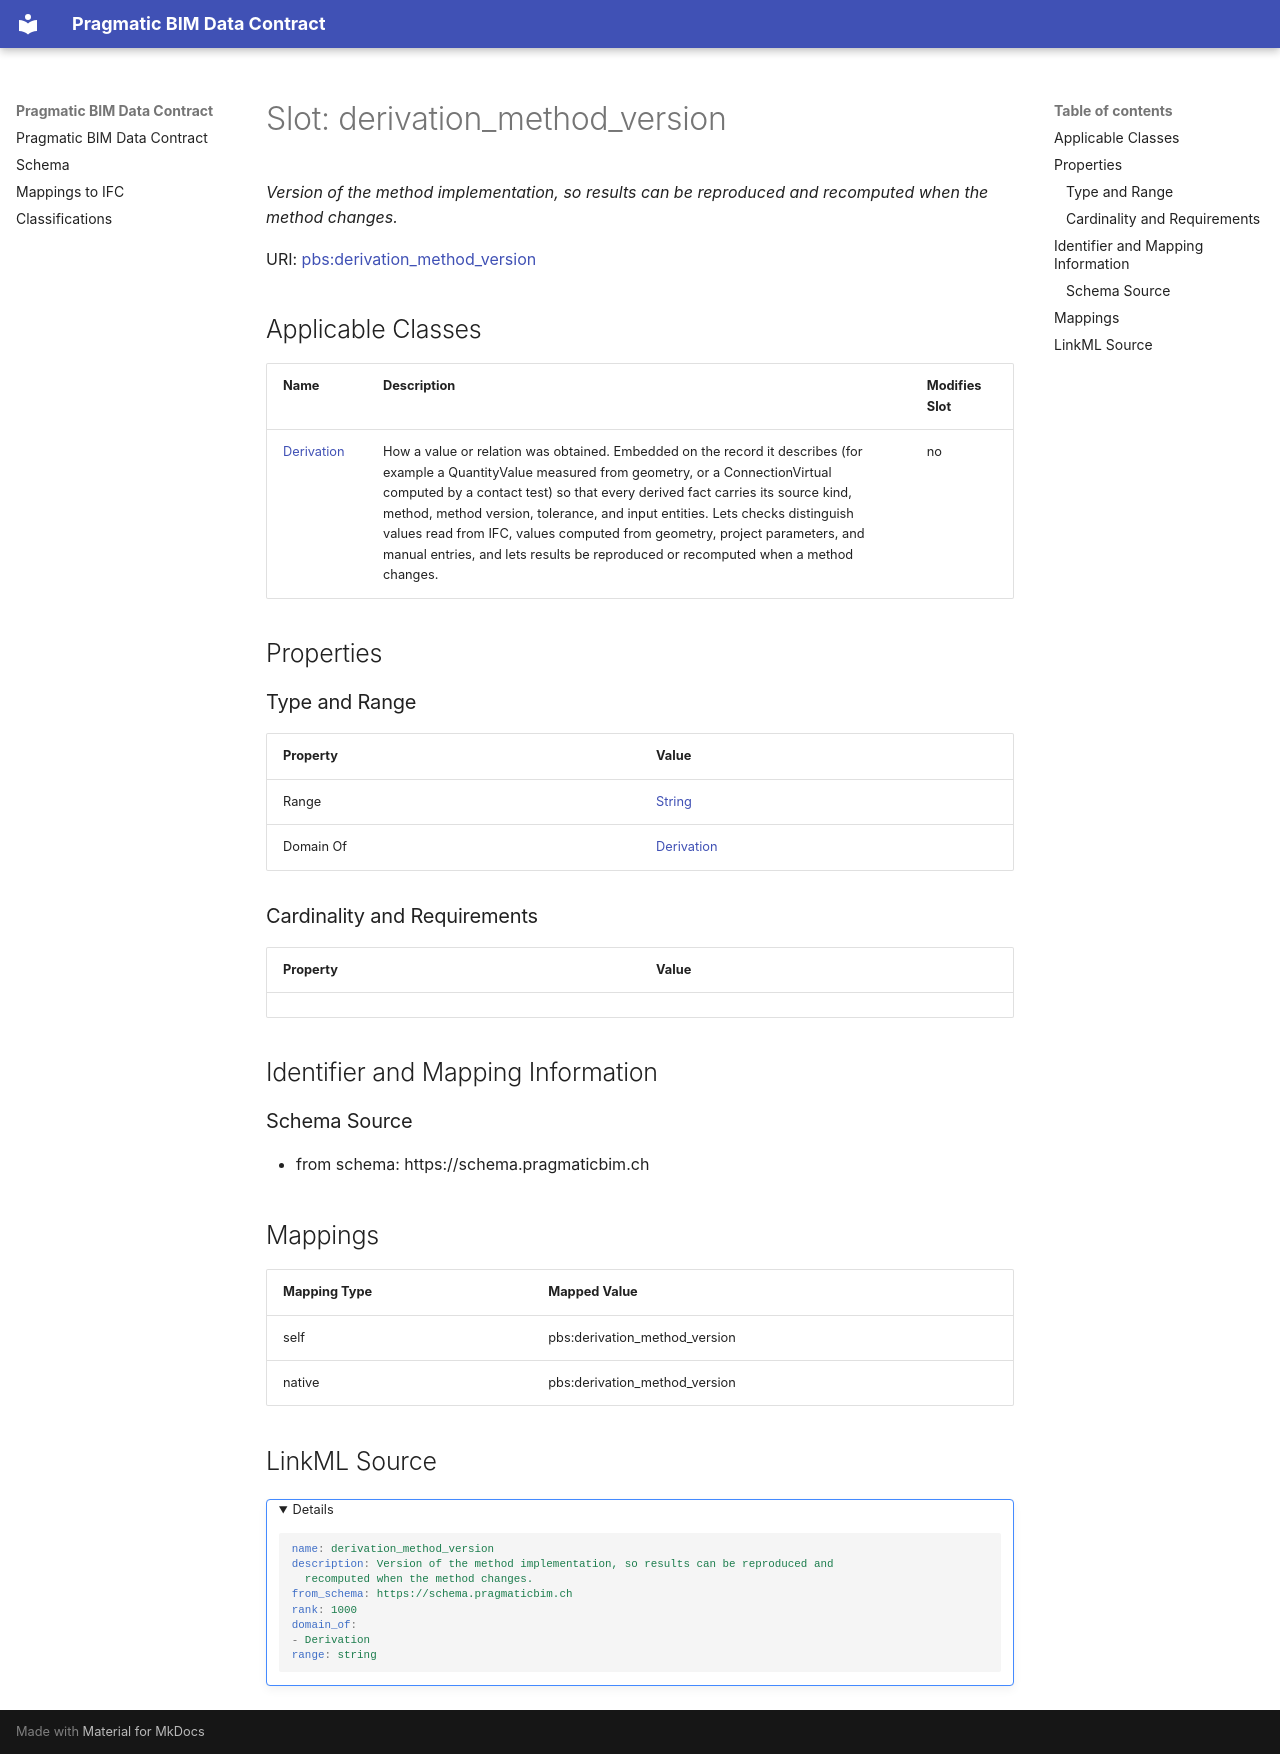

repository: pragmaticBIM/pragmatic-bim-data-contract · page: schema/derivation_method_version.html · generator: mkdocs

---
search:
  boost: 3.0
---

# Slot: derivation_method_version 


_Version of the method implementation, so results can be reproduced and recomputed when the method changes._



<div data-search-exclude markdown="1">



URI: [pbs:derivation_method_version](https://schema.pragmaticbim.ch/derivation_method_version)
<!-- no inheritance hierarchy -->





## Applicable Classes

| Name | Description | Modifies Slot |
| --- | --- | --- |
| [Derivation](Derivation.md) | How a value or relation was obtained. Embedded on the record it describes (for example a QuantityValue measured from geometry, or a ConnectionVirtual computed by a contact test) so that every derived fact carries its source kind, method, method version, tolerance, and input entities. Lets checks distinguish values read from IFC, values computed from geometry, project parameters, and manual entries, and lets results be reproduced or recomputed when a method changes. |  no  |






## Properties

### Type and Range

| Property | Value |
| --- | --- |
| Range | [String](String.md) |
| Domain Of | [Derivation](Derivation.md) |

### Cardinality and Requirements

| Property | Value |
| --- | --- |










## Identifier and Mapping Information





### Schema Source


* from schema: https://schema.pragmaticbim.ch




## Mappings

| Mapping Type | Mapped Value |
| ---  | ---  |
| self | pbs:derivation_method_version |
| native | pbs:derivation_method_version |




## LinkML Source

<details>
```yaml
name: derivation_method_version
description: Version of the method implementation, so results can be reproduced and
  recomputed when the method changes.
from_schema: https://schema.pragmaticbim.ch
rank: 1000
domain_of:
- Derivation
range: string

```
</details></div>
